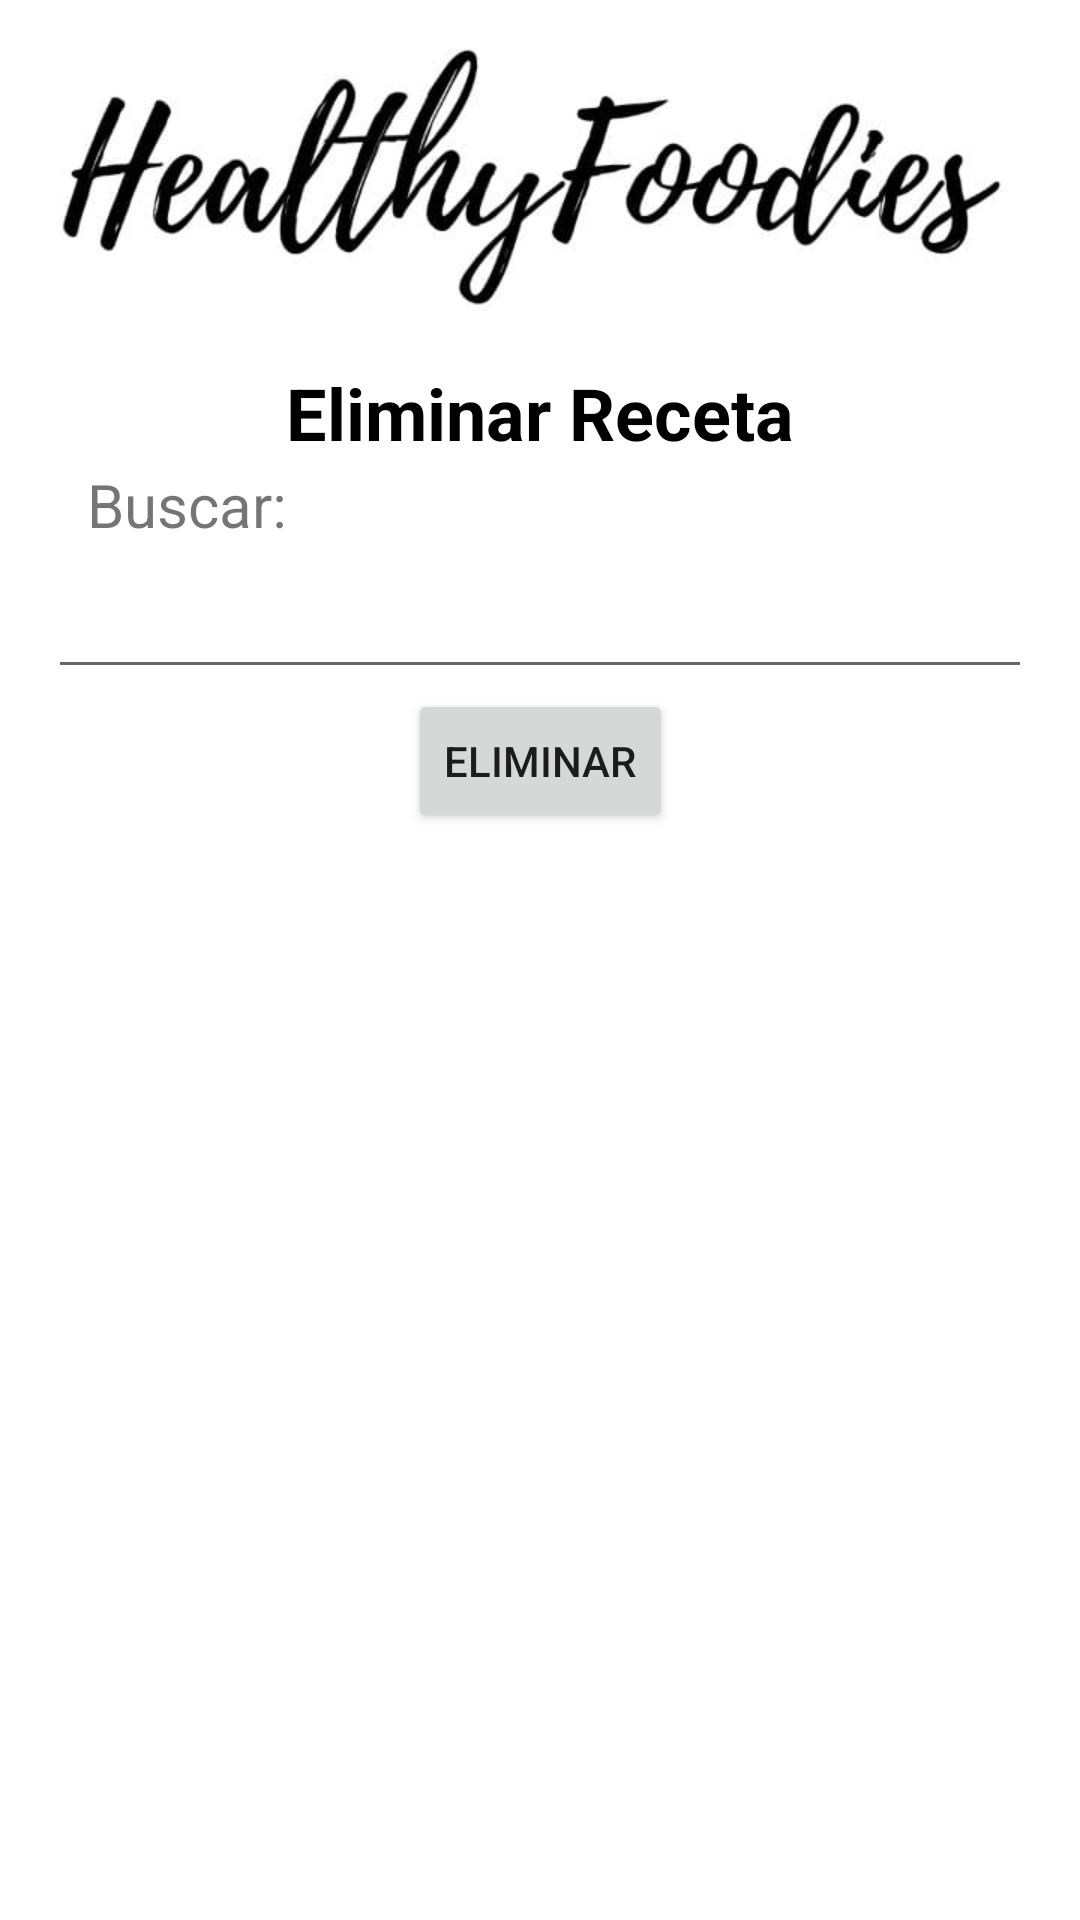

The Android layout XML behind this screen, and the referenced resources:
<!-- AndroidManifest.xml: application theme Theme.ProyectoHealtyFoodies -->
<!-- res/layout/activity_eliminar_receta.xml -->
<?xml version="1.0" encoding="utf-8"?>
<ScrollView xmlns:android="http://schemas.android.com/apk/res/android"
    xmlns:app="http://schemas.android.com/apk/res-auto"
    xmlns:tools="http://schemas.android.com/tools"
    android:layout_height="match_parent"
    android:layout_width="match_parent">
    <androidx.constraintlayout.widget.ConstraintLayout

        android:layout_width="match_parent"
        android:layout_height="wrap_content"
        tools:context=".EliminarReceta">

        <ImageView
            android:id="@+id/logo"
            android:layout_width="wrap_content"
            android:layout_height="120dp"
            android:background="@color/white"
            android:src = "@drawable/logo"
            app:layout_constraintHorizontal_bias="0.5"
            app:layout_constraintVertical_bias="0"
            app:layout_constraintBottom_toBottomOf="parent"
            app:layout_constraintEnd_toEndOf="parent"
            app:layout_constraintStart_toStartOf="parent"
            app:layout_constraintTop_toTopOf="parent" />

        <TextView
            android:id="@+id/txtlog"
            android:layout_width="wrap_content"
            android:layout_height="wrap_content"
            android:text="Eliminar Receta"
            android:textColor="#000000"
            android:textSize="24sp"
            android:textStyle="bold"
            app:layout_constraintBottom_toBottomOf="parent"
            app:layout_constraintEnd_toEndOf="parent"
            app:layout_constraintStart_toStartOf="parent"
            app:layout_constraintTop_toBottomOf="@id/logo"
            app:layout_constraintVertical_bias="0.01" />
        <TextView
            android:id="@+id/txt2"
            android:layout_width="wrap_content"
            android:layout_height="wrap_content"
            android:text="Buscar: "
            app:layout_constraintBottom_toBottomOf="parent"
            app:layout_constraintEnd_toEndOf="parent"
            app:layout_constraintStart_toStartOf="parent"
            app:layout_constraintTop_toBottomOf="@id/txtlog"
            app:layout_constraintVertical_bias="0.01"
            app:layout_constraintHorizontal_bias="0.1"
            android:textSize="20sp"
            />

        <EditText
            android:id="@+id/cajaBuscar"
            android:layout_width="0dp"
            android:layout_height="48dp"
            android:layout_marginStart="16dp"
            android:layout_marginEnd="16dp"
            app:layout_constraintBottom_toBottomOf="parent"
            app:layout_constraintEnd_toEndOf="parent"
            app:layout_constraintStart_toStartOf="parent"
            app:layout_constraintTop_toBottomOf="@id/txt2"
            app:layout_constraintVertical_bias="0" />
        <ListView
            android:id="@+id/listaResultado"
            android:layout_width="0dp"
            android:layout_height="wrap_content"
            android:layout_marginStart="16dp"
            android:layout_marginEnd="16dp"
            app:layout_constraintEnd_toEndOf="parent"
            app:layout_constraintStart_toStartOf="parent"
            app:layout_constraintTop_toBottomOf="@id/cajaBuscar"
            app:layout_constraintBottom_toBottomOf="parent"
            app:layout_constraintVertical_bias="0"/>

        <Button
            android:id="@+id/btnIngredientes"
            android:layout_width="wrap_content"
            android:layout_height="wrap_content"
            android:text="Eliminar"
            app:layout_constraintBottom_toBottomOf="parent"
            app:layout_constraintEnd_toEndOf="parent"
            app:layout_constraintStart_toStartOf="parent"
            app:layout_constraintTop_toBottomOf="@id/listaResultado"
            app:layout_constraintVertical_bias="0.01"
            />
    </androidx.constraintlayout.widget.ConstraintLayout>
</ScrollView>
<!-- resources referenced by this layout -->
<resources>
  <!-- drawable logo: png bitmap (drawable-v24, 51677 bytes) -->
  <style name="Theme.ProyectoHealtyFoodies" parent="Theme.MaterialComponents.DayNight.DarkActionBar">
          
          <item name="colorPrimary">@color/purple_500</item>
          <item name="colorPrimaryVariant">@color/purple_700</item>
          <item name="colorOnPrimary">@color/white</item>
          
          <item name="colorSecondary">@color/teal_200</item>
          <item name="colorSecondaryVariant">@color/teal_700</item>
          <item name="colorOnSecondary">@color/black</item>
          
          <item name="android:statusBarColor" tools:targetApi="l">?attr/colorPrimaryVariant</item>
          
      </style>
  <!-- not gathered from this repository: default colours our renderer supplied (Android Studio template values) -->
  <color name="purple_500">#FF6200EE</color>
  <color name="purple_700">#FF3700B3</color>
  <color name="teal_200">#FF03DAC5</color>
  <color name="teal_700">#FF018786</color>
  <color name="black">#FF000000</color>
  <color name="white">#FFFFFFFF</color>
</resources>
